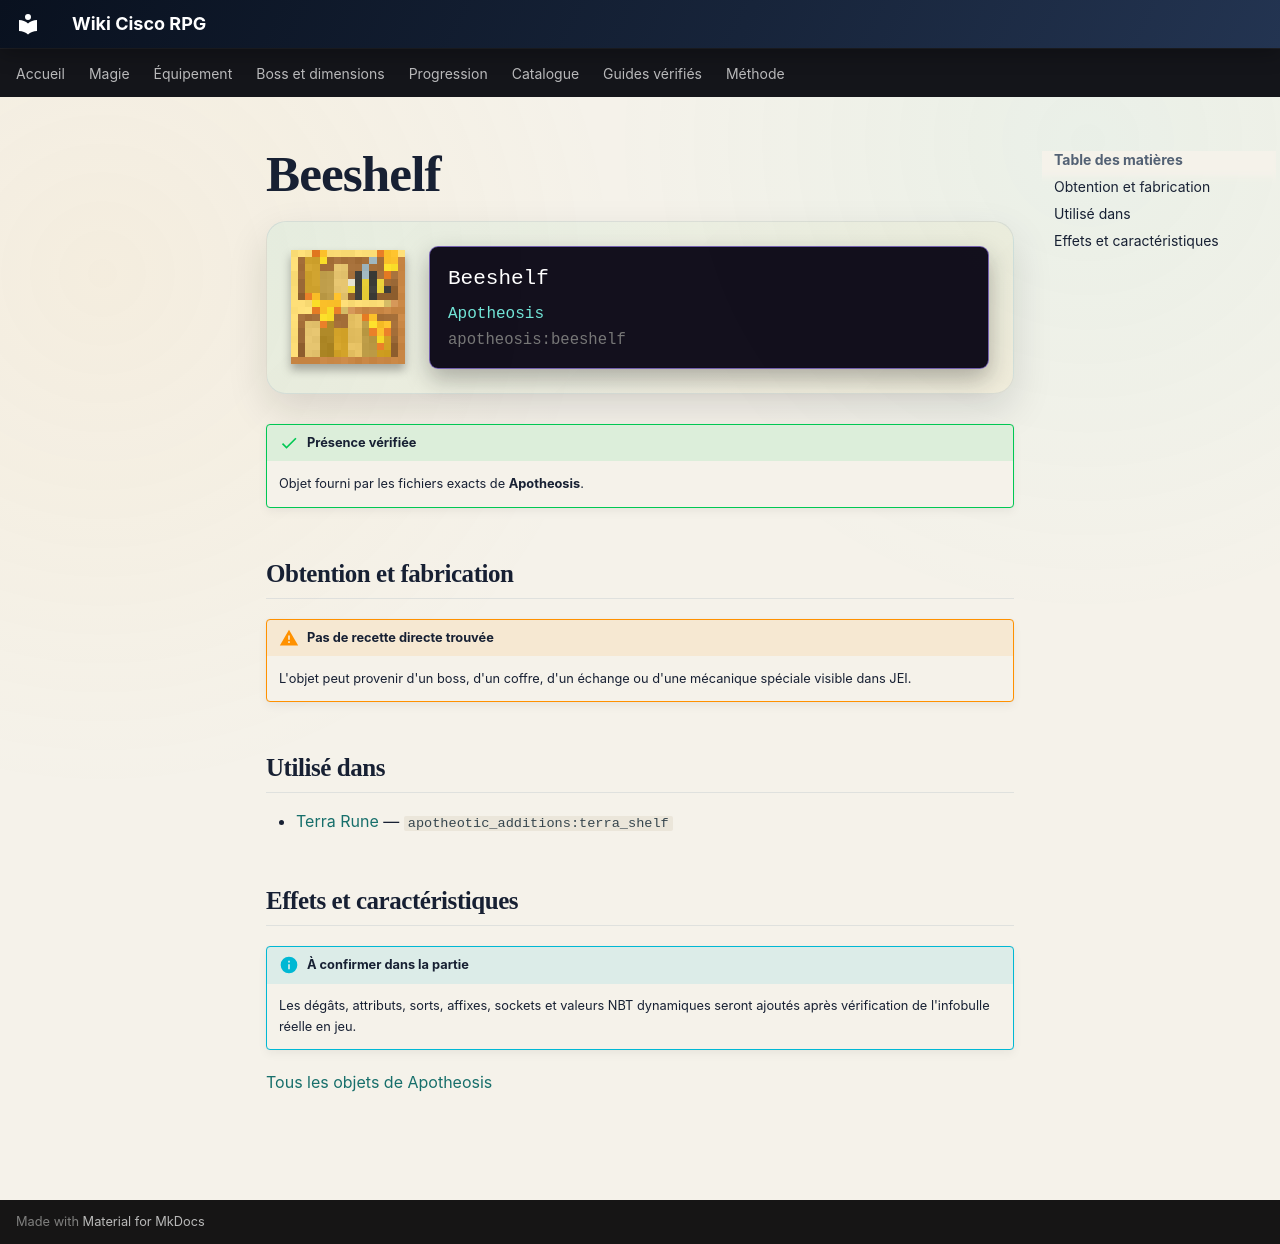

repository: Kloups-Dev/wiki-cisco-rpg · page: catalogue/objets/apotheosis/beeshelf/index.html · generator: mkdocs

# Beeshelf

<div class="mc-item-showcase">
<img class="mc-item-icon" src="../../../../assets/generated/items/apotheosis/beeshelf.png" alt="Beeshelf">
<div class="mc-tooltip-card">
<div class="mc-tooltip-card__name">Beeshelf</div>
<div class="mc-tooltip-card__mod">Apotheosis</div>
<div class="mc-tooltip-card__id">apotheosis:beeshelf</div>
</div>
</div>

!!! success "Présence vérifiée"
    Objet fourni par les fichiers exacts de **Apotheosis**.

## Obtention et fabrication

!!! warning "Pas de recette directe trouvée"
    L'objet peut provenir d'un boss, d'un coffre, d'un échange ou d'une mécanique spéciale visible dans JEI.

## Utilisé dans

- [Terra Rune](../../../catalogue/objets/apotheotic_additions/terra_shelf.md) — <code>apotheotic_additions:terra_shelf</code>

## Effets et caractéristiques

!!! info "À confirmer dans la partie"
    Les dégâts, attributs, sorts, affixes, sockets et valeurs NBT dynamiques seront ajoutés après vérification de l'infobulle réelle en jeu.

[Tous les objets de Apotheosis](../../../contenu/apotheosis.md)
